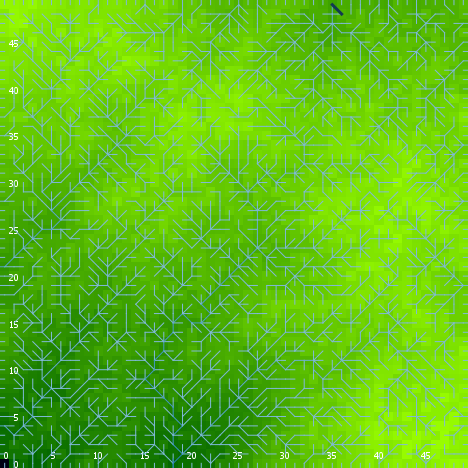

The data file committed next to this chart (first rows):
export-world data (NetLogo 6.0.4)
land.nlogo
01/13/2020 23:39:15:109 +0000
RANDOM STATE
0 0 -1727483681 100 0.3859960600951969 f…
GLOBALS
min-pxcor, max-pxcor, min-pycor, max-pycor, perspective, subject, nextIndex, directed-links, ticks, algorithm-style, continentality, display-mode, do-fill-sinks, elevationdistribution, elevationnoise, elevationsmoothstep, featureanglerange, landoceanratio, maxdist, maxelevation, minelevation, numcontinents, numoceans, numranges
0, 49, 0, 49, 0, nobody, 2600, "UNDIRECTED", -1, "C#", 3824, "terrain", true, [0.647230448238811 0.7284621288952835 0.…, 0.5211, 1, 19.1, 0.9996, 34.65, 0.9077, -0.009094, 1, 9, 0
TURTLES
who, color, heading, xcor, ycor, shape, label, label-color, breed, hidden?, size, pen-size, pen-mode, points
0, 85, 83, 45, 10, "default", "", 9.9, {breed flowholders}, true, 1, 1, "up", 
1, 55, 306, 21, 26, "default", "", 9.9, {breed flowholders}, true, 1, 1, "up", 
2, 65, 225, 40, 28, "default", "", 9.9, {breed flowholders}, true, 1, 1, "up", 
3, 45, 332, 18, 37, "default", "", 9.9, {breed flowholders}, true, 1, 1, "up", 
4, 35, 312, 29, 48, "default", "", 9.9, {breed flowholders}, true, 1, 1, "up", 
5, 135, 185, 8, 48, "default", "", 9.9, {breed flowholders}, true, 1, 1, "up", 
6, 65, 216, 31, 26, "default", "", 9.9, {breed flowholders}, true, 1, 1, "up", 
7, 95, 247, 1, 46, "default", "", 9.9, {breed flowholders}, true, 1, 1, "up", 
8, 55, 224, 12, 28, "default", "", 9.9, {breed flowholders}, true, 1, 1, "up", 
9, 135, 238, 13, 42, "default", "", 9.9, {breed flowholders}, true, 1, 1, "up", 
10, 35, 150, 24, 29, "default", "", 9.9, {breed flowholders}, true, 1, 1, "up", 
11, 15, 327, 40, 17, "default", "", 9.9, {breed flowholders}, true, 1, 1, "up", 
12, 5, 156, 2, 31, "default", "", 9.9, {breed flowholders}, true, 1, 1, "up", 
13, 35, 82, 9, 1, "default", "", 9.9, {breed flowholders}, true, 1, 1, "up", 
14, 105, 147, 2, 41, "default", "", 9.9, {breed flowholders}, true, 1, 1, "up", 
15, 35, 46, 26, 42, "default", "", 9.9, {breed flowholders}, true, 1, 1, "up", 
16, 5, 290, 4, 33, "default", "", 9.9, {breed flowholders}, true, 1, 1, "up", 
17, 105, 173, 31, 20, "default", "", 9.9, {breed flowholders}, true, 1, 1, "up", 
18, 125, 267, 4, 4, "default", "", 9.9, {breed flowholders}, true, 1, 1, "up", 
19, 97, 90, 49, 8, "line half", "", 9.9, {breed flowholders}, false, 1, 1, "up", 
20, 95, 96, 10, 44, "default", "", 9.9, {breed flowholders}, true, 1, 1, "up", 
21, 115, 38, 45, 12, "default", "", 9.9, {breed flowholders}, true, 1, 1, "up", 
22, 125, 256, 40, 25, "default", "", 9.9, {breed flowholders}, true, 1, 1, "up", 
23, 55, 28, 33, 39, "default", "", 9.9, {breed flowholders}, true, 1, 1, "up", 
24, 97, 0, 13, 49, "line half", "", 9.9, {breed flowholders}, false, 1, 1, "up", 
25, 85, 341, 12, 8, "default", "", 9.9, {breed flowholders}, true, 1, 1, "up", 
26, 125, 25, 46, 30, "default", "", 9.9, {breed flowholders}, true, 1, 1, "up", 
27, 75, 211, 3, 11, "default", "", 9.9, {breed flowholders}, true, 1, 1, "up", 
28, 75, 272, 27, 40, "default", "", 9.9, {breed flowholders}, true, 1, 1, "up", 
29, 15, 230, 21, 33, "default", "", 9.9, {breed flowholders}, true, 1, 1, "up", 
30, 35, 270, 14, 38, "default", "", 9.9, {breed flowholders}, true, 1, 1, "up", 
31, 115, 255, 48, 34, "default", "", 9.9, {breed flowholders}, true, 1, 1, "up", 
32, 95, 323, 39, 25, "default", "", 9.9, {breed flowholders}, true, 1, 1, "up", 
33, 135, 139, 19, 34, "default", "", 9.9, {breed flowholders}, true, 1, 1, "up", 
34, 125, 87, 5, 30, "default", "", 9.9, {breed flowholders}, true, 1, 1, "up", 
35, 5, 216, 27, 21, "default", "", 9.9, {breed flowholders}, true, 1, 1, "up", 
36, 25, 172, 30, 31, "default", "", 9.9, {breed flowholders}, true, 1, 1, "up", 
37, 75, 225, 48, 13, "default", "", 9.9, {breed flowholders}, true, 1, 1, "up", 
38, 85, 284, 31, 27, "default", "", 9.9, {breed flowholders}, true, 1, 1, "up", 
39, 97, 90, 49, 13, "line half", "", 9.9, {breed flowholders}, false, 1, 1, "up", 
40, 65, 263, 38, 23, "default", "", 9.9, {breed flowholders}, true, 1, 1, "up", 
41, 85, 106, 32, 45, "default", "", 9.9, {breed flowholders}, true, 1, 1, "up", 
42, 115, 308, 37, 33, "default", "", 9.9, {breed flowholders}, true, 1, 1, "up", 
43, 105, 216, 9, 27, "default", "", 9.9, {breed flowholders}, true, 1, 1, "up", 
44, 125, 132, 45, 28, "default", "", 9.9, {breed flowholders}, true, 1, 1, "up", 
45, 95, 349, 9, 45, "default", "", 9.9, {breed flowholders}, true, 1, 1, "up", 
46, 5, 206, 1, 35, "default", "", 9.9, {breed flowholders}, true, 1, 1, "up", 
47, 35, 150, 41, 30, "default", "", 9.9, {breed flowholders}, true, 1, 1, "up", 
48, 97, 180, 33, 0, "line half", "", 9.9, {breed flowholders}, false, 1, 1, "up", 
49, 115, 173, 39, 28, "default", "", 9.9, {breed flowholders}, true, 1, 1, "up", 
50, 35, 204, 44, 40, "default", "", 9.9, {breed flowholders}, true, 1, 1, "up", 
... 7,498 more rows
